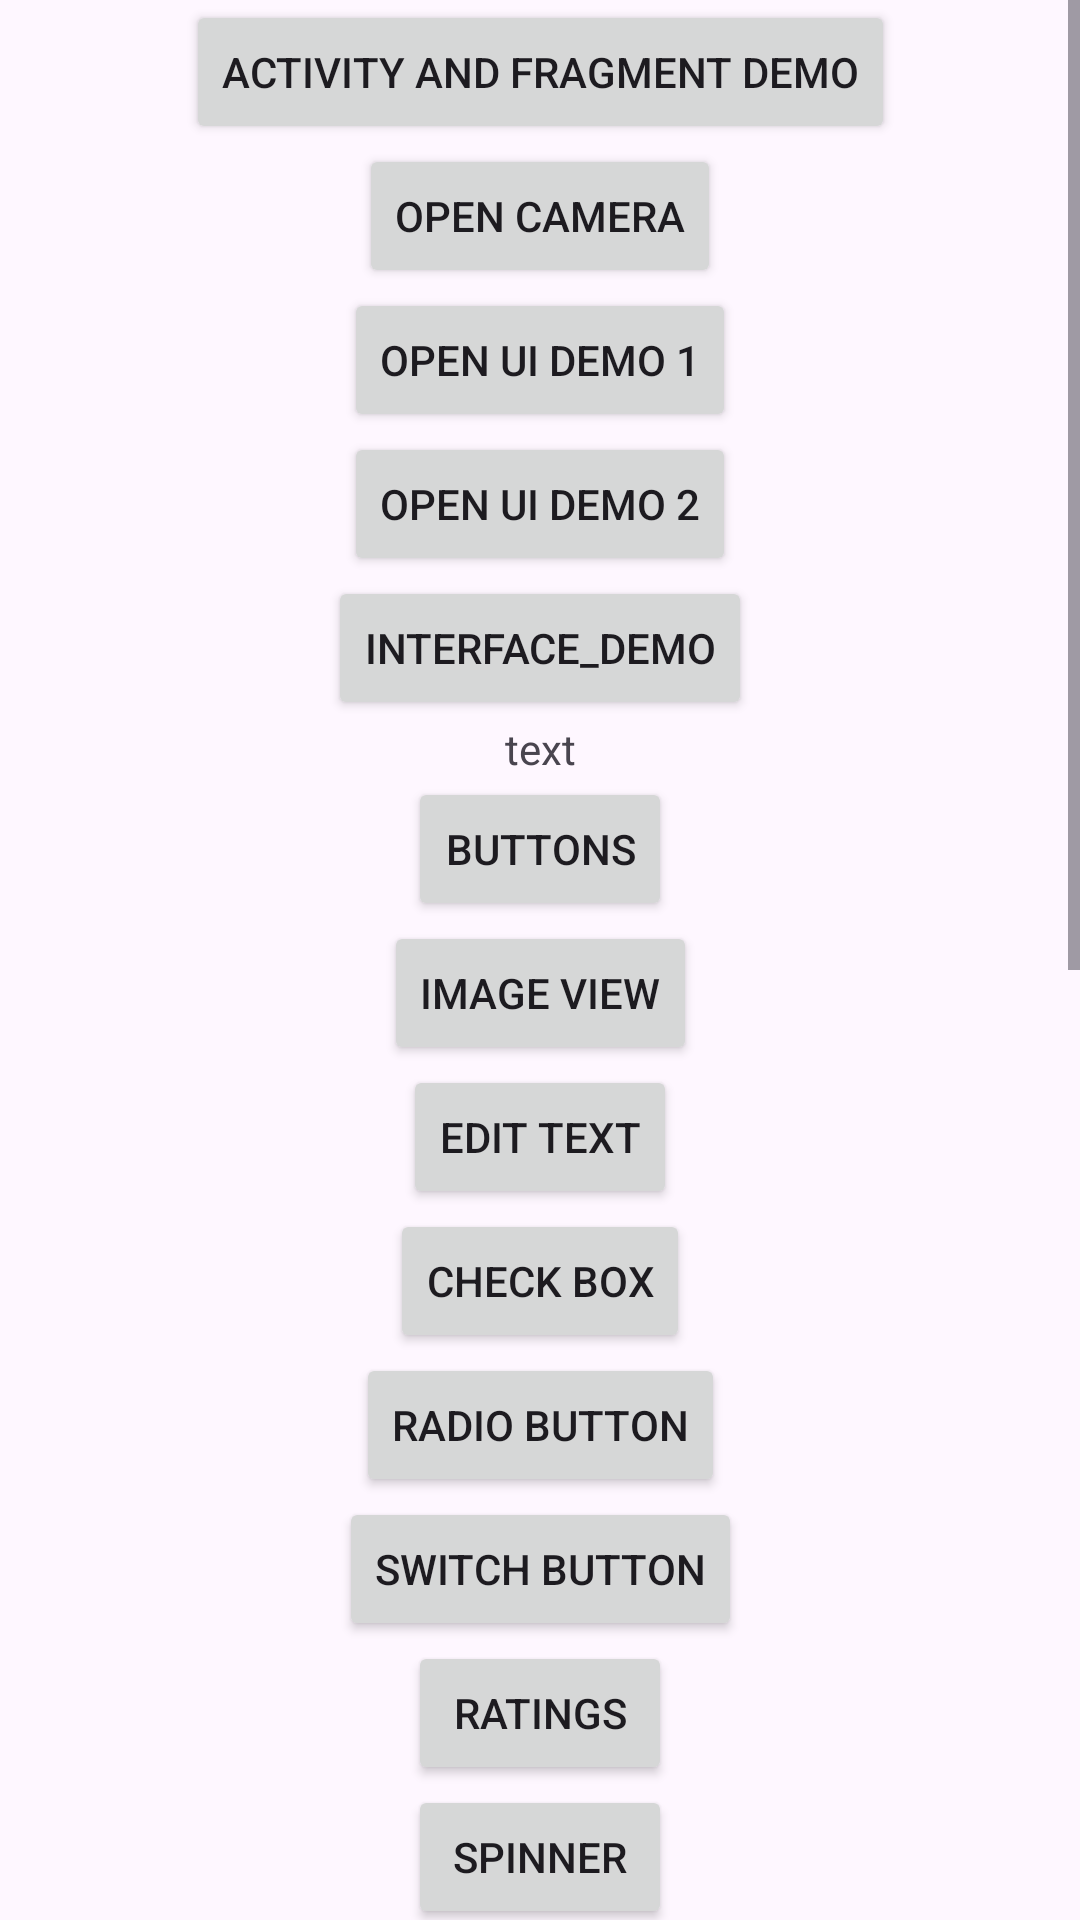

Write the Android layout XML for this screen, with the resource values it uses.
<!-- AndroidManifest.xml: application theme Theme.AskQuestionPoll -->
<!-- res/layout/activity_main.xml -->
<?xml version="1.0" encoding="utf-8"?>
<ScrollView xmlns:android="http://schemas.android.com/apk/res/android"
    xmlns:app="http://schemas.android.com/apk/res-auto"
    xmlns:tools="http://schemas.android.com/tools"
    android:layout_width="match_parent"
    android:layout_height="match_parent"
    tools:context=".MainActivity">

    <androidx.constraintlayout.widget.ConstraintLayout
        android:layout_width="match_parent"
        android:layout_height="match_parent">

        <Button
            android:id="@+id/btn_activity_fragment"
            android:layout_width="wrap_content"
            android:layout_height="wrap_content"
            android:text="Activity and Fragment Demo"
            app:layout_constraintEnd_toEndOf="parent"
            app:layout_constraintStart_toStartOf="parent"
            tools:ignore="MissingConstraints" />

        <Button
            android:id="@+id/btn_camera"
            android:layout_width="wrap_content"
            android:layout_height="wrap_content"
            android:text="Open Camera"
            app:layout_constraintEnd_toEndOf="parent"
            app:layout_constraintStart_toStartOf="parent"
            app:layout_constraintTop_toBottomOf="@id/btn_activity_fragment"
            tools:ignore="MissingConstraints" />

        <Button
            android:id="@+id/btn_ui1"
            android:layout_width="wrap_content"
            android:layout_height="wrap_content"
            android:text="open ui demo 1"
            app:layout_constraintEnd_toEndOf="parent"
            app:layout_constraintStart_toStartOf="parent"
            app:layout_constraintTop_toBottomOf="@id/btn_camera"
            tools:ignore="MissingConstraints" />

        <Button
            android:id="@+id/btn_ui2"
            android:layout_width="wrap_content"
            android:layout_height="wrap_content"
            android:text="open ui demo 2"
            app:layout_constraintEnd_toEndOf="parent"
            app:layout_constraintStart_toStartOf="parent"
            app:layout_constraintTop_toBottomOf="@id/btn_ui1"
            tools:ignore="MissingConstraints" />

        <Button
            android:id="@+id/btn_interface_demo"
            android:layout_width="wrap_content"
            android:layout_height="wrap_content"
            android:text="interface_demo"
            app:layout_constraintEnd_toEndOf="parent"
            app:layout_constraintStart_toStartOf="parent"
            app:layout_constraintTop_toBottomOf="@id/btn_ui2"
            tools:ignore="MissingConstraints" />

        <TextView
            android:id="@+id/txt"
            android:layout_width="wrap_content"
            android:layout_height="wrap_content"
            android:text="text"
            app:layout_constraintEnd_toEndOf="parent"
            app:layout_constraintStart_toStartOf="parent"
            app:layout_constraintTop_toBottomOf="@id/btn_interface_demo" />

        <Button
            android:id="@+id/btn_screen"
            android:layout_width="wrap_content"
            android:layout_height="wrap_content"
            android:text="Buttons"
            app:layout_constraintEnd_toEndOf="parent"
            app:layout_constraintStart_toStartOf="parent"
            app:layout_constraintTop_toBottomOf="@id/txt" />

        <Button
            android:id="@+id/btn_image_screen"
            android:layout_width="wrap_content"
            android:layout_height="wrap_content"
            android:text="Image View"
            app:layout_constraintEnd_toEndOf="parent"
            app:layout_constraintStart_toStartOf="parent"
            app:layout_constraintTop_toBottomOf="@id/btn_screen" />

        <Button
            android:id="@+id/btn_edittext_screen"
            android:layout_width="wrap_content"
            android:layout_height="wrap_content"
            android:text="Edit Text"
            app:layout_constraintEnd_toEndOf="parent"
            app:layout_constraintStart_toStartOf="parent"
            app:layout_constraintTop_toBottomOf="@id/btn_image_screen" />

        <Button
            android:id="@+id/btn_checkbox_screen"
            android:layout_width="wrap_content"
            android:layout_height="wrap_content"
            android:text="Check Box"
            app:layout_constraintEnd_toEndOf="parent"
            app:layout_constraintStart_toStartOf="parent"
            app:layout_constraintTop_toBottomOf="@id/btn_edittext_screen" />

        <Button
            android:id="@+id/btn_radiou_screen"
            android:layout_width="wrap_content"
            android:layout_height="wrap_content"
            android:text="Radio Button"
            app:layout_constraintEnd_toEndOf="parent"
            app:layout_constraintStart_toStartOf="parent"
            app:layout_constraintTop_toBottomOf="@id/btn_checkbox_screen" />

        <Button
            android:id="@+id/btn_switch_screen"
            android:layout_width="wrap_content"
            android:layout_height="wrap_content"
            android:text="Switch Button"
            app:layout_constraintEnd_toEndOf="parent"
            app:layout_constraintStart_toStartOf="parent"
            app:layout_constraintTop_toBottomOf="@id/btn_radiou_screen" />

        <Button
            android:id="@+id/btn_rating_screen"
            android:layout_width="wrap_content"
            android:layout_height="wrap_content"
            android:text="Ratings"
            app:layout_constraintEnd_toEndOf="parent"
            app:layout_constraintStart_toStartOf="parent"
            app:layout_constraintTop_toBottomOf="@id/btn_switch_screen" />

        <Button
            android:id="@+id/btn_spinner_screen"
            android:layout_width="wrap_content"
            android:layout_height="wrap_content"
            android:text="Spinner"
            app:layout_constraintEnd_toEndOf="parent"
            app:layout_constraintStart_toStartOf="parent"
            app:layout_constraintTop_toBottomOf="@id/btn_rating_screen" />

        <Button
            android:id="@+id/btn_datepicker_screen"
            android:layout_width="wrap_content"
            android:layout_height="wrap_content"
            android:text="Date Picker"
            app:layout_constraintEnd_toEndOf="parent"
            app:layout_constraintStart_toStartOf="parent"
            app:layout_constraintTop_toBottomOf="@id/btn_spinner_screen" />

        <Button
            android:id="@+id/btn_time_screen"
            android:layout_width="wrap_content"
            android:layout_height="wrap_content"
            android:text="time Picker"
            app:layout_constraintEnd_toEndOf="parent"
            app:layout_constraintStart_toStartOf="parent"
            app:layout_constraintTop_toBottomOf="@id/btn_datepicker_screen" />

        <Button
            android:id="@+id/btn_toast_screen"
            android:layout_width="wrap_content"
            android:layout_height="wrap_content"
            android:text="Toast Screen"
            app:layout_constraintEnd_toEndOf="parent"
            app:layout_constraintStart_toStartOf="parent"
            app:layout_constraintTop_toBottomOf="@id/btn_time_screen" />

        <Button
            android:id="@+id/btn_snackbar_screen"
            android:layout_width="wrap_content"
            android:layout_height="wrap_content"
            android:text="Snackbar Screen"
            app:layout_constraintEnd_toEndOf="parent"
            app:layout_constraintStart_toStartOf="parent"
            app:layout_constraintTop_toBottomOf="@id/btn_toast_screen" />

        <Button
            android:id="@+id/btn_seeekbar_screen"
            android:layout_width="wrap_content"
            android:layout_height="wrap_content"
            android:text="Slider Screen"
            app:layout_constraintEnd_toEndOf="parent"
            app:layout_constraintStart_toStartOf="parent"
            app:layout_constraintTop_toBottomOf="@id/btn_snackbar_screen" />

        <Button
            android:id="@+id/btn_cardview_screen"
            android:layout_width="wrap_content"
            android:layout_height="wrap_content"
            android:text="Cardview Screen"
            app:layout_constraintEnd_toEndOf="parent"
            app:layout_constraintStart_toStartOf="parent"
            app:layout_constraintTop_toBottomOf="@id/btn_seeekbar_screen" />
        <Button
            android:id="@+id/btn_dailog_screen"
            android:layout_width="wrap_content"
            android:layout_height="wrap_content"
            android:text="Dailog Screen"
            app:layout_constraintEnd_toEndOf="parent"
            app:layout_constraintStart_toStartOf="parent"
            app:layout_constraintTop_toBottomOf="@id/btn_cardview_screen" />
        <Button
            android:id="@+id/btn_bottom_navi_screen"
            android:layout_width="wrap_content"
            android:layout_height="wrap_content"
            android:text="Bottom Navigation Bar"
            app:layout_constraintEnd_toEndOf="parent"
            app:layout_constraintStart_toStartOf="parent"
            app:layout_constraintTop_toBottomOf="@id/btn_dailog_screen" />
        <Button
            android:id="@+id/btn_collapstoolbar_screen"
            android:layout_width="wrap_content"
            android:layout_height="wrap_content"
            android:text="Collaps ToolBar"
            app:layout_constraintEnd_toEndOf="parent"
            app:layout_constraintStart_toStartOf="parent"
            app:layout_constraintTop_toBottomOf="@id/btn_bottom_navi_screen"/>

        <Button
            android:id="@+id/btn_animation_screen"
            android:layout_width="wrap_content"
            android:layout_height="wrap_content"
            android:text="Animation"
            app:layout_constraintEnd_toEndOf="parent"
            app:layout_constraintStart_toStartOf="parent"
            app:layout_constraintTop_toBottomOf="@id/btn_collapstoolbar_screen"/>

        <Button
            android:id="@+id/btn_recycleview_screen"
            android:layout_width="wrap_content"
            android:layout_height="wrap_content"
            android:text="Recycle View"
            app:layout_constraintEnd_toEndOf="parent"
            app:layout_constraintStart_toStartOf="parent"
            app:layout_constraintTop_toBottomOf="@id/btn_animation_screen"/>

        <Button
            android:id="@+id/btn_programatic_layout"
            android:layout_width="wrap_content"
            android:layout_height="wrap_content"
            android:text="Programatic Layout"
            app:layout_constraintEnd_toEndOf="parent"
            app:layout_constraintStart_toStartOf="parent"
            app:layout_constraintTop_toBottomOf="@id/btn_recycleview_screen"/>
        <Button
            android:id="@+id/btn_DragLayout"
            android:layout_width="wrap_content"
            android:layout_height="wrap_content"
            android:text="Drag Layout"
            app:layout_constraintEnd_toEndOf="parent"
            app:layout_constraintStart_toStartOf="parent"
            app:layout_constraintTop_toBottomOf="@id/btn_programatic_layout"/>

    </androidx.constraintlayout.widget.ConstraintLayout>


</ScrollView>
<!-- resources referenced by this layout -->
<resources>
  <style name="Theme.AskQuestionPoll" parent="Base.Theme.AskQuestionPoll">
      </style>
  <style name="Base.Theme.AskQuestionPoll" parent="Theme.Material3.Light">
          <item name="bottomSheetDialogTheme">@style/AppBottomSheetDialogTheme</item>
  
          
          
      </style>
  <style name="AppBottomSheetDialogTheme" parent="Theme.Design.Light.BottomSheetDialog">
          <item name="bottomSheetStyle">@style/AppModalStyle</item>
      </style>
  <style name="AppModalStyle" parent="Widget.Design.BottomSheet.Modal">
          <item name="android:background">@drawable/bottomsheetshape</item>
      </style>
  <!-- drawable bottomsheetshape (drawable) -->
  <?xml version="1.0" encoding="utf-8"?>
  <selector xmlns:android="http://schemas.android.com/apk/res/android">
  
      <item>
          <shape>
              <solid android:color="@color/cyan"/>
              <corners android:topRightRadius="30dp" android:topLeftRadius="30dp"/>
          </shape>
      </item>
  </selector>
  <color name="cyan">#2EFFE8</color>
</resources>
